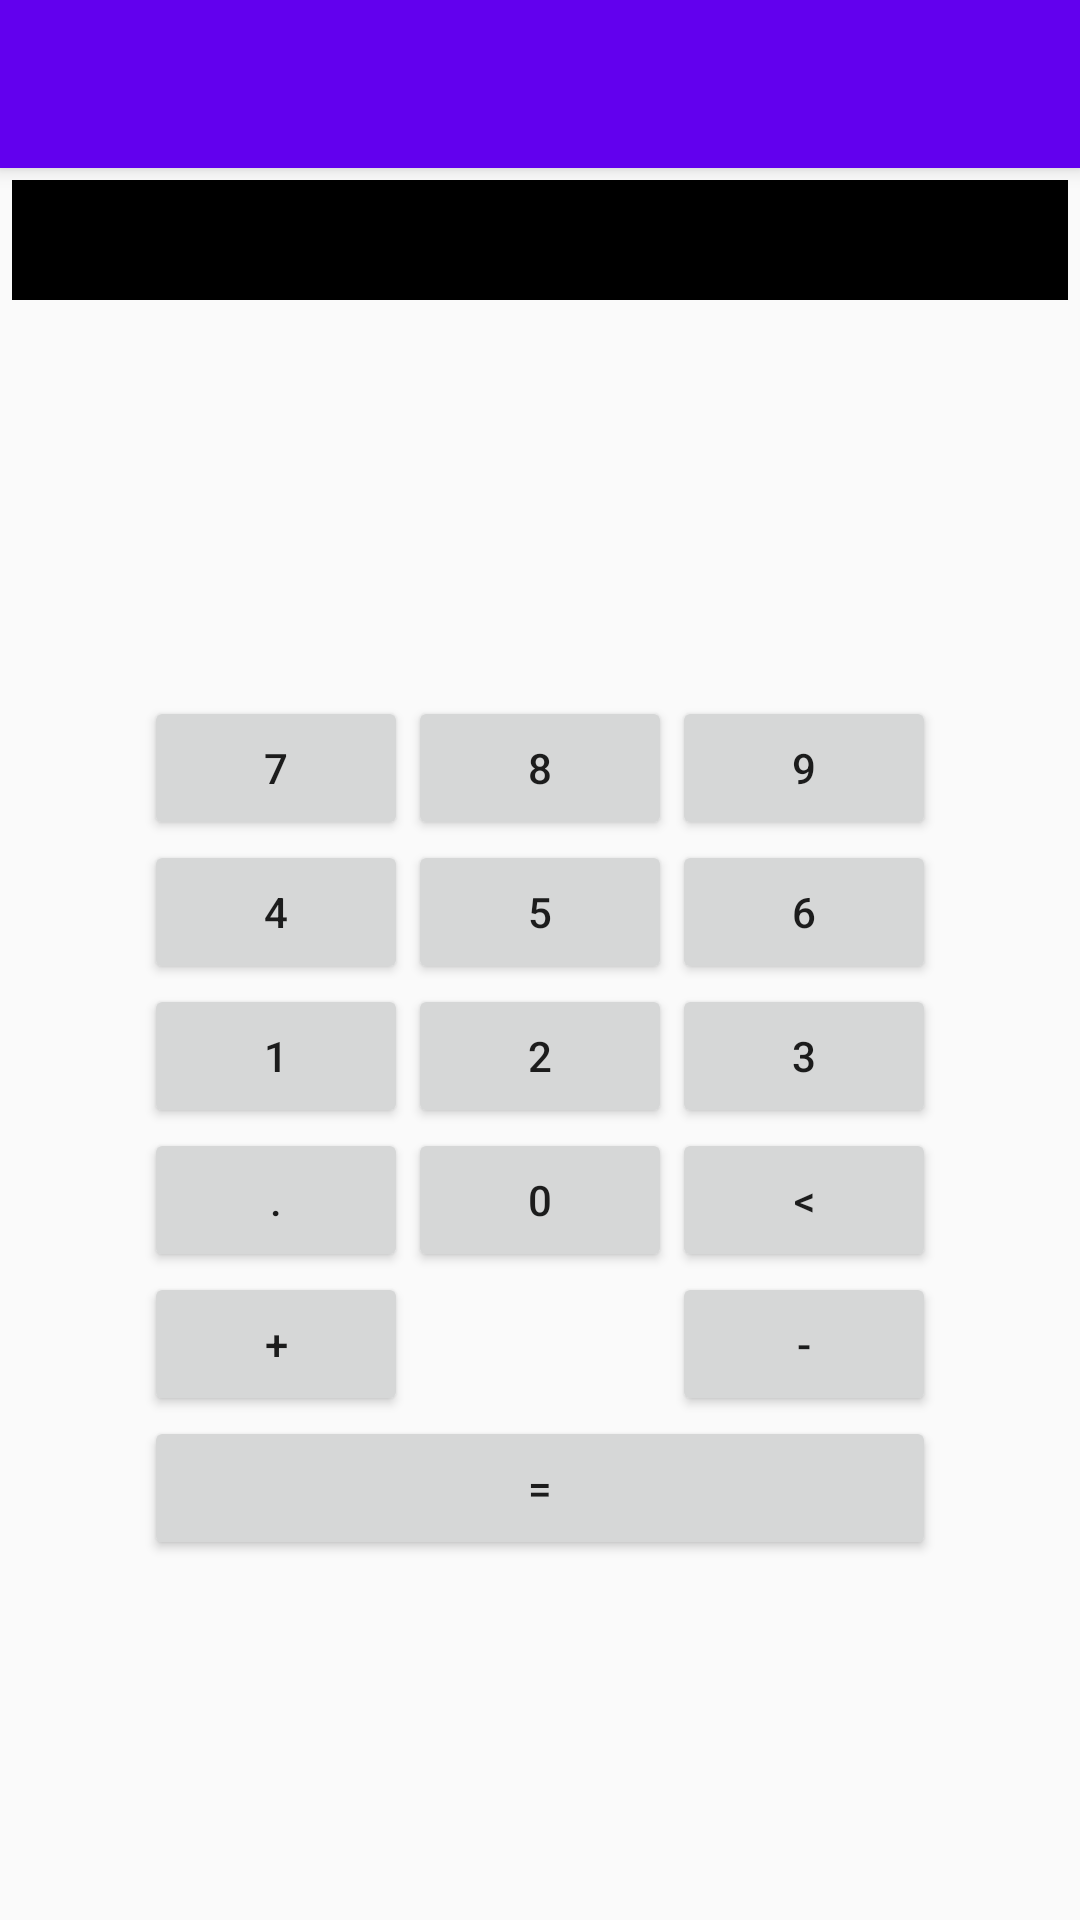

Write the Android layout XML for this screen, with the resource values it uses.
<!-- AndroidManifest.xml: application theme AppCompatTheme -->
<!-- res/layout/fragment_calculator.xml -->
<?xml version="1.0" encoding="utf-8"?>
<android.support.design.widget.CoordinatorLayout
    xmlns:android="http://schemas.android.com/apk/res/android"
    xmlns:app="http://schemas.android.com/apk/res-auto"
    xmlns:tools="http://schemas.android.com/tools"
    android:layout_width="match_parent"
    android:layout_height="wrap_content">

  <android.support.design.widget.AppBarLayout
      android:layout_width="match_parent"
      android:layout_height="wrap_content"
      android:theme="@style/ThemeOverlay.AppCompat.Dark.ActionBar" >

    <android.support.v7.widget.Toolbar
        android:id="@+id/toolbar"
        android:layout_width="match_parent"
        android:layout_height="?attr/actionBarSize"
        android:background="?attr/colorPrimary"
        app:layout_scrollFlags="scroll|enterAlways"
        app:popupTheme="@style/ThemeOverlay.AppCompat.Light" />

  </android.support.design.widget.AppBarLayout>

  <TextView
      android:id="@+id/calculator_screen_tv"
      android:layout_width="match_parent"
      android:layout_height="@dimen/height_large"
      tools:text="sdsdsddssds"
      style="@style/Screen"
      app:layout_behavior="@string/appbar_scrolling_view_behavior"
      />

  <include layout="@layout/grid_calculator_layout"/>

</android.support.design.widget.CoordinatorLayout>
<!-- res/layout/grid_calculator_layout.xml (included above) -->
<?xml version="1.0" encoding="utf-8"?>
<GridLayout
    xmlns:android="http://schemas.android.com/apk/res/android"
    xmlns:app="http://schemas.android.com/apk/res-auto"
    android:layout_width="wrap_content"
    android:layout_height="wrap_content"
    android:layout_gravity="center"
    android:columnCount="@integer/column_count"
    app:layout_behavior="@string/appbar_scrolling_view_behavior"
    android:orientation="horizontal" >

    <Button
        android:id="@+id/seven_btn"
        android:text="@string/seven_char" />

    <Button
        android:id="@+id/eight_btn"
        android:text="@string/eight_char" />

    <Button
        android:id="@+id/nine_btn"
        android:text="@string/nine_char" />

    <Button
        android:id="@+id/four_btn"
        android:text="@string/four_char" />

    <Button
        android:id="@+id/five_btn"
        android:text="@string/five_char"/>

    <Button
        android:id="@+id/six_btn"
        android:text="@string/six_char" />

    <Button
        android:id="@+id/one_btn"
        android:text="@string/one_char" />

    <Button
        android:id="@+id/two_btn"
        android:text="@string/two_char" />

    <Button
        android:id="@+id/three_btn"
        android:text="@string/three_char" />

    <Button
        android:id="@+id/dot_btn"
        android:text="@string/dot_char" />

    <Button
        android:id="@+id/zero_btn"
        android:text="@string/zero_char"/>

    <Button
        android:id="@+id/remove_btn"
        android:text="@string/remove_char" />

    <Button
        android:id="@+id/plus_btn"
        android:layout_gravity="start"
        android:layout_columnSpan="1"
        android:text="@string/plus_char" />

    <Button
        android:id="@+id/minus_btn"
        android:text="@string/minus_char"
        android:layout_columnSpan="2"
        android:layout_gravity="end"/>

    <Button
        android:id="@+id/equals_btn"
        android:layout_columnSpan="3"
        android:layout_gravity="fill"
        android:text="@string/equals_char" />

</GridLayout>
<!-- resources referenced by this layout -->
<resources>
  <dimen name="height_large">40dp</dimen>
  <integer name="column_count">3</integer>
  <string name="dot_char">.</string>
  <string name="eight_char">8</string>
  <string name="equals_char">=</string>
  <string name="five_char">5</string>
  <string name="four_char">4</string>
  <string name="minus_char">-</string>
  <string name="nine_char">9</string>
  <string name="one_char">1</string>
  <string name="plus_char">+</string>
  <string name="remove_char">&lt;</string>
  <string name="seven_char">7</string>
  <string name="six_char">6</string>
  <string name="three_char">3</string>
  <string name="two_char">2</string>
  <string name="zero_char">0</string>
  <style name="Screen" parent="android:Widget.TextView">
          <item name="android:textSize">@dimen/text_title_size</item>
          <item name="android:textColor">@android:color/white</item>
          <item name="android:background">@android:color/black</item>
          <item name="android:gravity">center</item>
          <item name="android:layout_margin">@dimen/margin_small</item>
      </style>
  <style name="AppCompatTheme" parent="@style/Theme.AppCompat.Light.NoActionBar">
          <item name="android:windowActionBar">false</item>
          <item name="colorPrimary">@color/colorPrimary</item> 
          <item name="colorPrimaryDark">@color/colorPrimaryDark</item> 
          <item name="colorControlHighlight">@color/colorTranslucent</item> 
          <item name="colorAccent">@color/colorAccent</item>
      </style>
  <dimen name="text_title_size">16sp</dimen>
  <dimen name="margin_small">4dp</dimen>
  <!-- not gathered from this repository: default colours our renderer supplied (Android Studio template values) -->
  <color name="colorPrimary">#FF6200EE</color>
  <color name="colorPrimaryDark">#FF3700B3</color>
  <color name="colorAccent">#FF03DAC5</color>
</resources>
